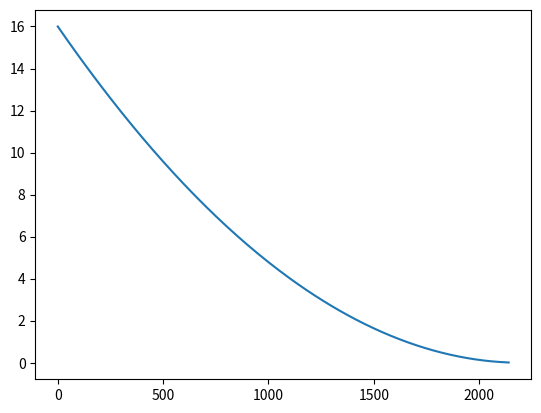

This chart was generated by the following Python code:
# -*- coding: utf-8 -*-
"""
Created on Tue May 19 15:46:53 2015

[redacted]

see spreadsheet 'Flooded member drain.xlsx' in Docs/Technical
"""

pi    =  3.141592653589793
g     =  9.806     # m/s^2
ID    =  0.35      # m - hollow beam ID
delta =  0.001     # m - orifice diameter
num   =  100         # number of orifices
h     = 16         # m - water column height
dt    =  10       # s
t     =  0.0       # s
plot=True
if plot:
    from matplotlib import pyplot as plt
    ts, hs = [0], [h]
while h>0.01:
    t+=dt
    h-=dt*(2*g*h)**0.5*num*delta**2/ID**2
    if plot:
        ts.append(t)
        hs.append(h)
print('%.1f seconds to empty the pipe' % t)
if plot: plt.plot(ts, hs)